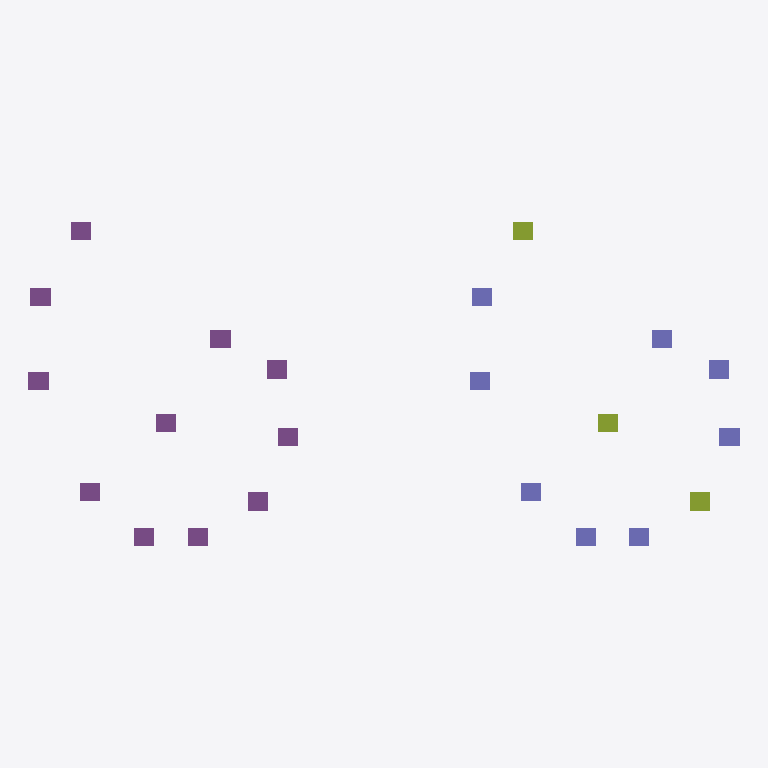
Plan cut of the same IFC building model at storey 'Layer 03' (level 0.00 m, cut at 1.40 m), seen from above with north up, elements coloured by IFC class: 11 piles (purple), 8 columns (violet), 3 members (olive). Cut surfaces are drawn darker.
Extent 125.3 m × 57.2 m × 4.5 m (x, y, z). Storeys (5): Layer 01 at 0.00 m; Layer 02 at 0.00 m; Layer 03 at 0.00 m; Layer 04 at 0.00 m; Layer 05 at 0.00 m. Elements (22): 11 IfcPile, 8 IfcColumn, 3 IfcMember.

HEADER;
FILE_DESCRIPTION((''),'2;1');
FILE_NAME('SampleFileIFC.ifc','2024-02-14T11:17:09',(''),(''),'','','');
FILE_SCHEMA(('IFC4'));
ENDSEC;
DATA;
#1=IFCPROJECT('3t4qcExNTCJuqIGtjVOX$J',#2,'ProjectName',$,$,$,$,(#19,#22),#7);
#23=IFCSITE('2shtgrV8r9IRu1jEmsHVPy',#2,$,$,$,#28,$,$,$,$,$,$,$,$);
#25=IFCBUILDING('0FeldF97H0lhbxPmm3Kzv2',#2,'BuildingName',$,$,#33,$,$,$,$,$,$);
#38=IFCBUILDINGSTOREY('0I9DLA_KTEavKrycDbyLzH',#2,'Layer 01',$,$,#40,$,$,$,$);
#157=IFCBUILDINGSTOREY('0IY1touoH78RysRmAsBpTP',#2,'Layer 02',$,$,#159,$,$,$,$);
#210=IFCBUILDINGSTOREY('17gd2MPXPEdQ1WlmRUr272',#2,'Layer 03',$,$,#212,$,$,$,$);
#241=IFCBUILDINGSTOREY('22V2BDpwbEaAIKrHhmSxYC',#2,'Layer 04',$,$,#243,$,$,$,$);
#272=IFCBUILDINGSTOREY('2IoHrvGCXAhACnowfH2Od1',#2,'Layer 05',$,$,#274,$,$,$,$);
#250=IFCPILE('2FJlfyJRnCggpduzpEJii6',#2,'ifcpile',$,$,#260,#252,$,$,$);
#303=IFCPILE('1lephX8i587xqUemYE04cc',#2,'ifcpile',$,$,#313,#305,$,$,$);
#350=IFCCOLUMN('3Cx527WE1C6h2pPcZr_F8V',#2,'ifccolumn',$,$,#346,#352,$,$);
#378=IFCMEMBER('0EyOxaD6f5GA9bBHBeXsp4',#2,'ifcmember',$,$,#374,#380,$,$);
#113=IFCPILE('3Z_NRxSqf3nOldIr4JXXxX',#2,'ifcpile',$,$,#123,#115,$,$,$);
#135=IFCPILE('3WvR2CH3zF7gtUrAPRS$H3',#2,'ifcpile',$,$,#145,#137,$,$,$);
#219=IFCPILE('30nMb1KNXCURnt3mMARRwM',#2,'ifcpile',$,$,#229,#221,$,$,$);
#364=IFCCOLUMN('37dk99jIz6nfoLkIXKzcYn',#2,'ifccolumn',$,$,#360,#366,$,$);
#47=IFCPILE('1y8px8HAP9ewjNaBAQDmsE',#2,'ifcpile',$,$,#57,#49,$,$,$);
#91=IFCPILE('2aRhJmlUPFIe64efPfVuC2',#2,'ifcpile',$,$,#101,#93,$,$,$);
#69=IFCPILE('1Xjz9NqVnBggBfw61Vk9Pz',#2,'ifcpile',$,$,#79,#71,$,$,$);
#166=IFCPILE('3RXBjp_JXEYxSy7jOlll5f',#2,'ifcpile',$,$,#176,#168,$,$,$);
#188=IFCPILE('0DlSkw3u5Dm8aK6ewRNM5$',#2,'ifcpile',$,$,#198,#190,$,$,$);
#281=IFCPILE('26HXRfBdv8egMQRHuBOyYb',#2,'ifcpile',$,$,#291,#283,$,$,$);
#336=IFCCOLUMN('02sWT1f0TBjQV_2o0eHaDs',#2,'ifccolumn',$,$,#332,#338,$,$);
#421=IFCCOLUMN('3kldcSlC9AGe7K8XgXw4L5',#2,'ifccolumn',$,$,#417,#423,$,$);
#435=IFCCOLUMN('28zMlX51P55uSbGVRCo8tV',#2,'ifccolumn',$,$,#431,#437,$,$);
#407=IFCCOLUMN('3$yiVOsy53lg5dkVlDNrJl',#2,'ifccolumn',$,$,#403,#409,$,$);
#478=IFCCOLUMN('2S4xKCzcz9jP1PP6novRjX',#2,'ifccolumn',$,$,#474,#480,$,$);
#449=IFCMEMBER('2P3$90HTD0He9Gj8LZUd1z',#2,'ifcmember',$,$,#445,#451,$,$);
#492=IFCCOLUMN('3fd7Sgyp96LeORpsH5aTHa',#2,'ifccolumn',$,$,#488,#494,$,$);
#506=IFCMEMBER('2q47SRNcDESepKgBP2gaXX',#2,'ifcmember',$,$,#502,#508,$,$);
ENDSEC;